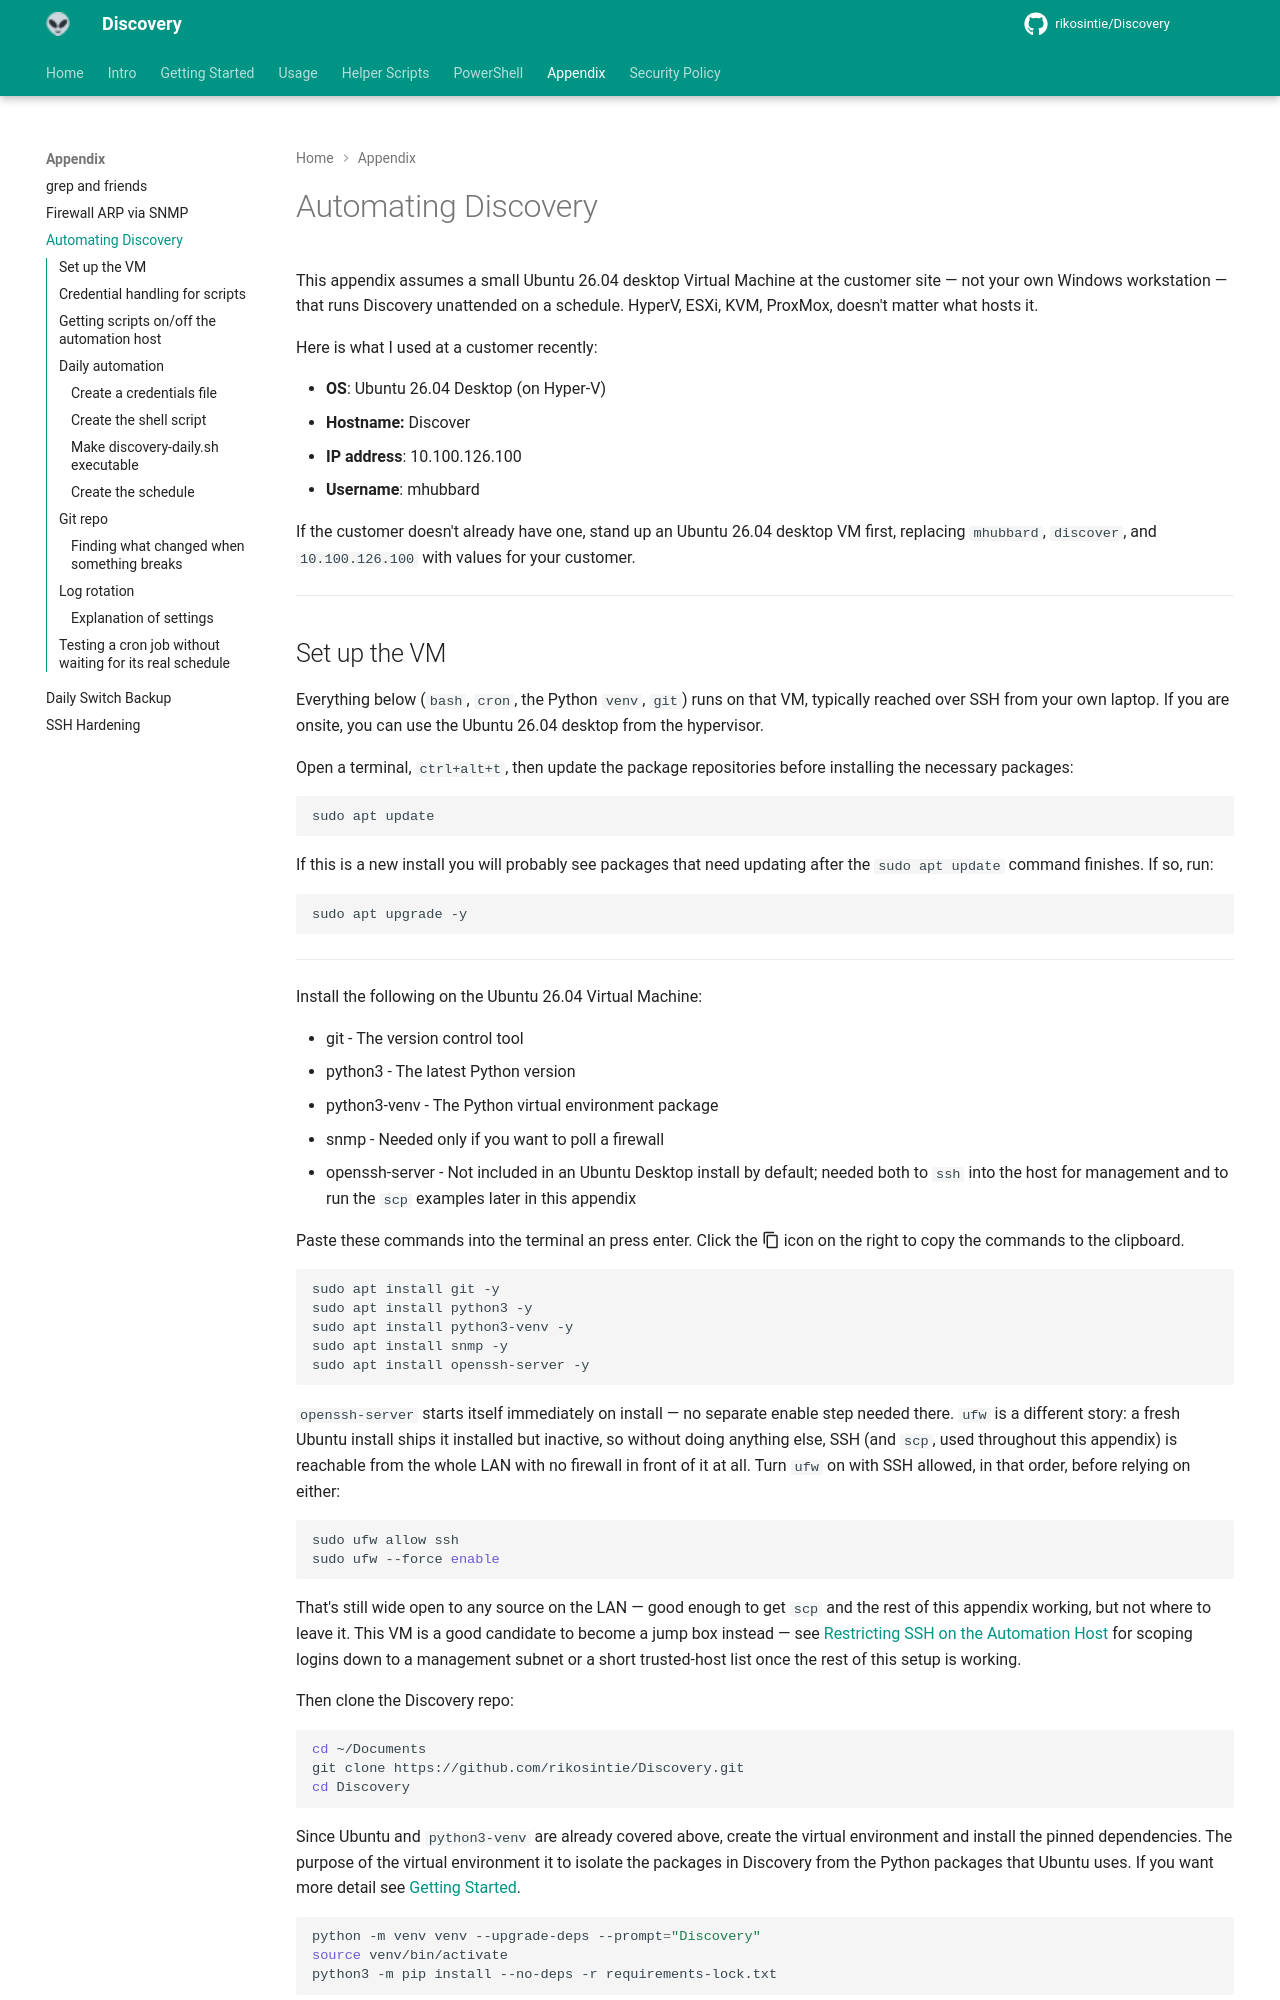

repository: rikosintie/Discovery · page: appendix/appendix-discovery-automation/index.html · generator: mkdocs

# Automating Discovery

This appendix assumes a small Ubuntu 26.04 desktop Virtual Machine at the customer site — not your own Windows workstation — that runs Discovery unattended on a schedule. HyperV, ESXi, KVM, ProxMox, doesn't matter what hosts it.

Here is what I used at a customer recently:

- **OS**: Ubuntu 26.04 Desktop (on Hyper-V)
- **Hostname:** Discover
- **IP address**: 10.100.126.100
- **Username**: mhubbard

If the customer doesn't already have one, stand up an Ubuntu 26.04 desktop VM first, replacing `mhubbard`, `discover`, and `10.100.126.100` with values for your customer.

----------------------------------------------------------------
